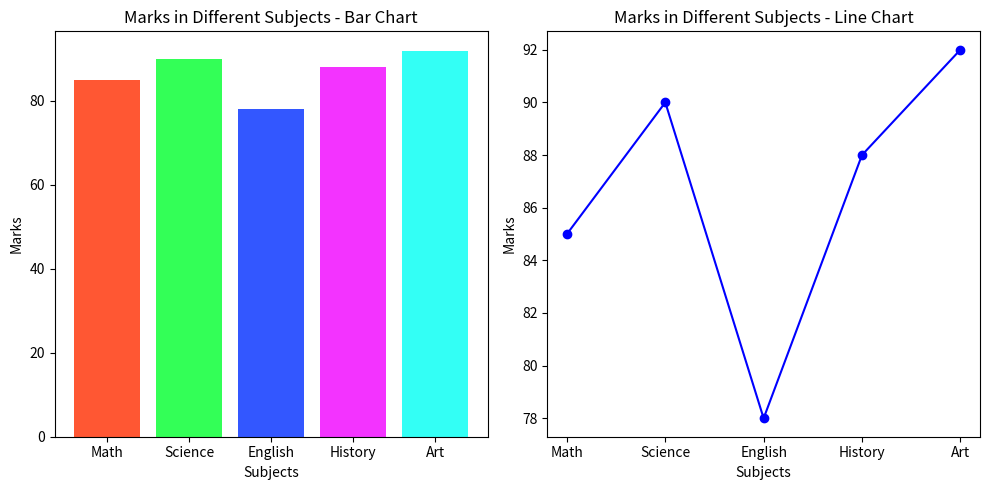

Write the Python code that produced this figure.
import matplotlib.pyplot as plt

# Marks obtained by students in different subjects in both Line and Bar chart
subjects = ['Math', 'Science', 'English', 'History', 'Art']
marks = [85, 90, 78, 88, 92]
plt.figure(figsize=(10, 5))
plt.subplot(1, 2, 1)
plt.bar(subjects, marks, color=['#FF5733', '#33FF57','#3357FF', '#F333FF', '#33FFF5'])
plt.title("Marks in Different Subjects - Bar Chart")
plt.xlabel("Subjects")
plt.ylabel("Marks")
plt.subplot(1, 2, 2)
plt.plot(subjects, marks, marker='o', color='blue')
plt.title("Marks in Different Subjects - Line Chart")
plt.xlabel("Subjects")
plt.ylabel("Marks")
plt.tight_layout()
plt.show()
